Dataset: split (GitHub, yaseenshaikh2006/Plant-Disease-AI). Classes: rice bacterial leaf blight, rice brown spot, rice healthy, rice leaf smut, strawberry healthy, strawberry leaf scorch, tomato bacterial spot, tomato early blight, tomato healthy, tomato late blight, tomato mosaic virus, tomato septoria leaf spot, tomato yellow leaf curl.

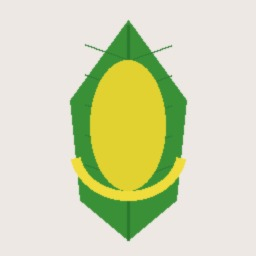
Label: tomato yellow leaf curl

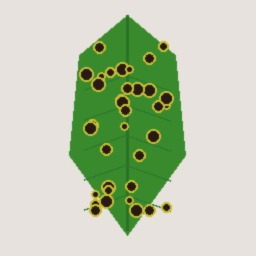
Label: tomato bacterial spot

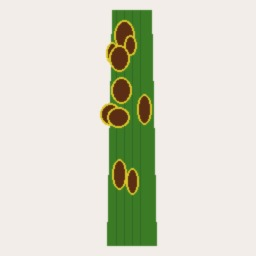
Label: rice brown spot

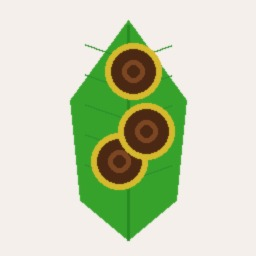
Label: tomato early blight

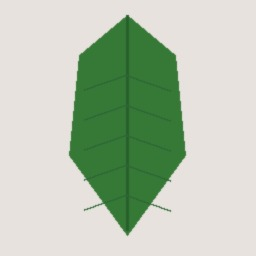
Label: tomato healthy

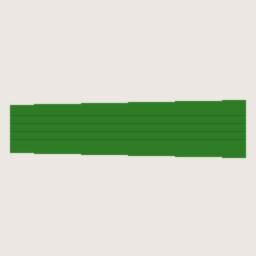
Label: rice healthy
